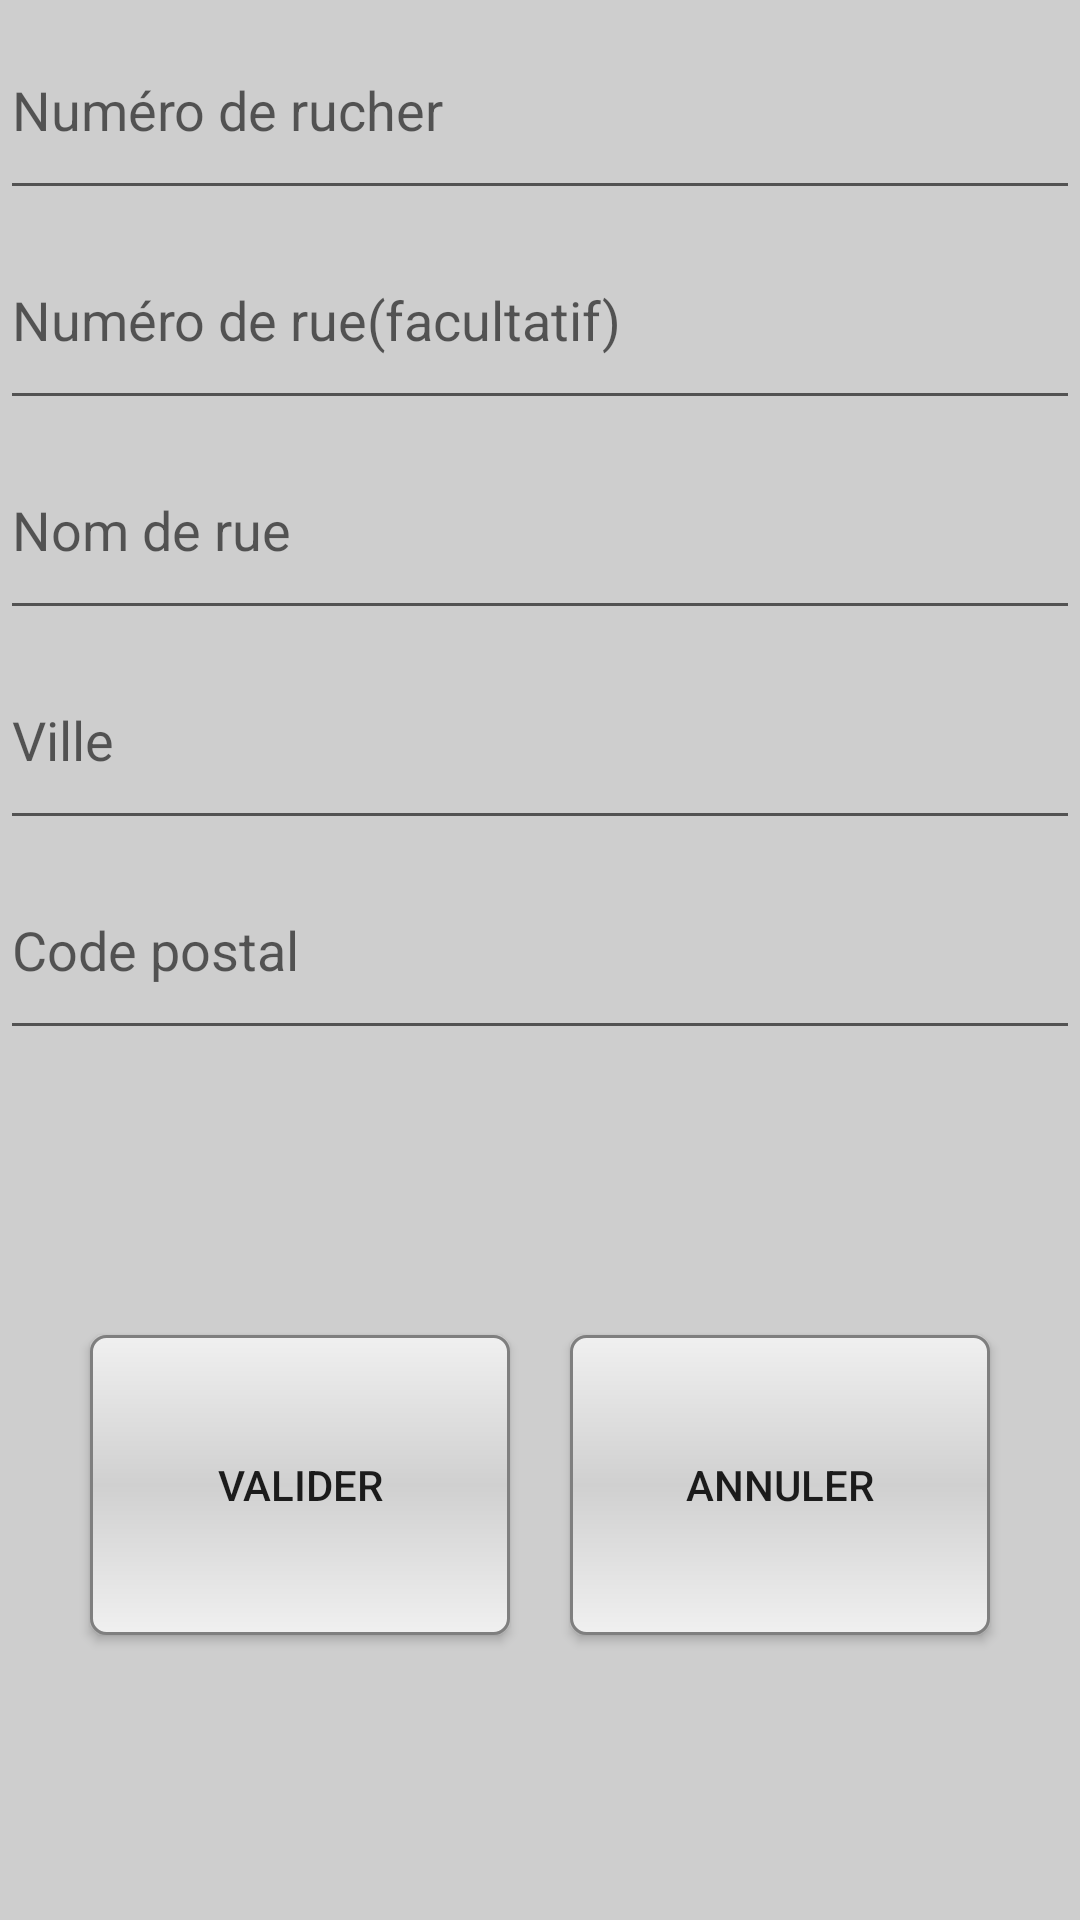

Write the Android layout XML for this screen, with the resource values it uses.
<!-- AndroidManifest.xml: application theme AppTheme -->
<!-- res/layout/newrucher.xml -->
<?xml version="1.0" encoding="utf-8"?>
<LinearLayout xmlns:android="http://schemas.android.com/apk/res/android"
    android:layout_width="match_parent"
    android:layout_height="match_parent"
    android:background="#CECECE"
    android:orientation="vertical">

    <EditText
        android:id="@+id/n_rucher"
        android:layout_width="fill_parent"
        android:layout_height="70dp"
        android:hint="Numéro de rucher"
        android:inputType="number"
        android:maxLength="3"
        android:nextFocusDown="@+id/num_adresse" />

    <EditText
        android:id="@+id/num_adresse"
        android:layout_width="fill_parent"
        android:layout_height="70dp"
        android:hint="Numéro de rue(facultatif)"
        android:inputType="number"
        android:maxLength="5"
        android:nextFocusDown="@+id/nom_adresse" />

    <EditText
        android:id="@+id/nom_adresse"
        android:layout_width="fill_parent"
        android:layout_height="70dp"
        android:digits="abcdefghijklmnopqrstuvwxyzABCDEFGHIJKLMNOPQRSTUVWXYZ, ,-"
        android:hint="Nom de rue"
        android:inputType="textFilter"
        android:maxLength="30"
        android:nextFocusDown="@+id/ville_adresse" />

    <EditText
        android:id="@+id/ville_adresse"
        android:layout_width="fill_parent"
        android:layout_height="70dp"
        android:digits="abcdefghijklmnopqrstuvwxyzABCDEFGHIJKLMNOPQRSTUVWXYZ, ,-"
        android:hint="Ville"
        android:inputType="textFilter"
        android:nextFocusDown="@+id/cp_adresse" />

    <EditText
        android:id="@+id/cp_adresse"
        android:layout_width="fill_parent"
        android:layout_height="70dp"
        android:hint="Code postal"
        android:imeOptions="actionDone"
        android:inputType="number"
        android:maxLength="5" />

    <LinearLayout
        android:layout_width="fill_parent"
        android:layout_height="fill_parent"
        android:layout_gravity="center"
        android:gravity="center"
        android:orientation="horizontal">

        <Button
            android:id="@+id/graphValider"
            android:layout_width="140dp"
            android:layout_height="100dp"
            android:background="@drawable/shape"
            android:gravity="center"
            android:text="@string/valider" />

        <Space
            android:layout_width="20dp"
            android:layout_height="fill_parent"
            android:gravity="center" />

        <Button
            android:id="@+id/graphAnnuler"
            android:layout_width="140dp"
            android:layout_height="100dp"
            android:background="@drawable/shape"
            android:gravity="center"
            android:text="@string/annuler" />

    </LinearLayout>

</LinearLayout>
<!-- resources referenced by this layout -->
<resources>
  <!-- drawable shape (drawable) -->
  <?xml version="1.0" encoding="utf-8"?>
  <shape xmlns:android="http://schemas.android.com/apk/res/android"
      android:shape="rectangle">
      <gradient
          android:startColor="#F0F0F0"
          android:endColor="#F0F0F0"
          android:centerColor="#D0D0D0"
          android:angle="90" />
      <corners android:radius="5dp"/>
      <stroke android:width="1dp" android:color="#7F7F7F"/>
  
  </shape>
  <string name="annuler"> Annuler </string>
  <string name="valider"> Valider </string>
  <style name="AppTheme" parent="Theme.AppCompat.Light.DarkActionBar">
          
      </style>
</resources>
